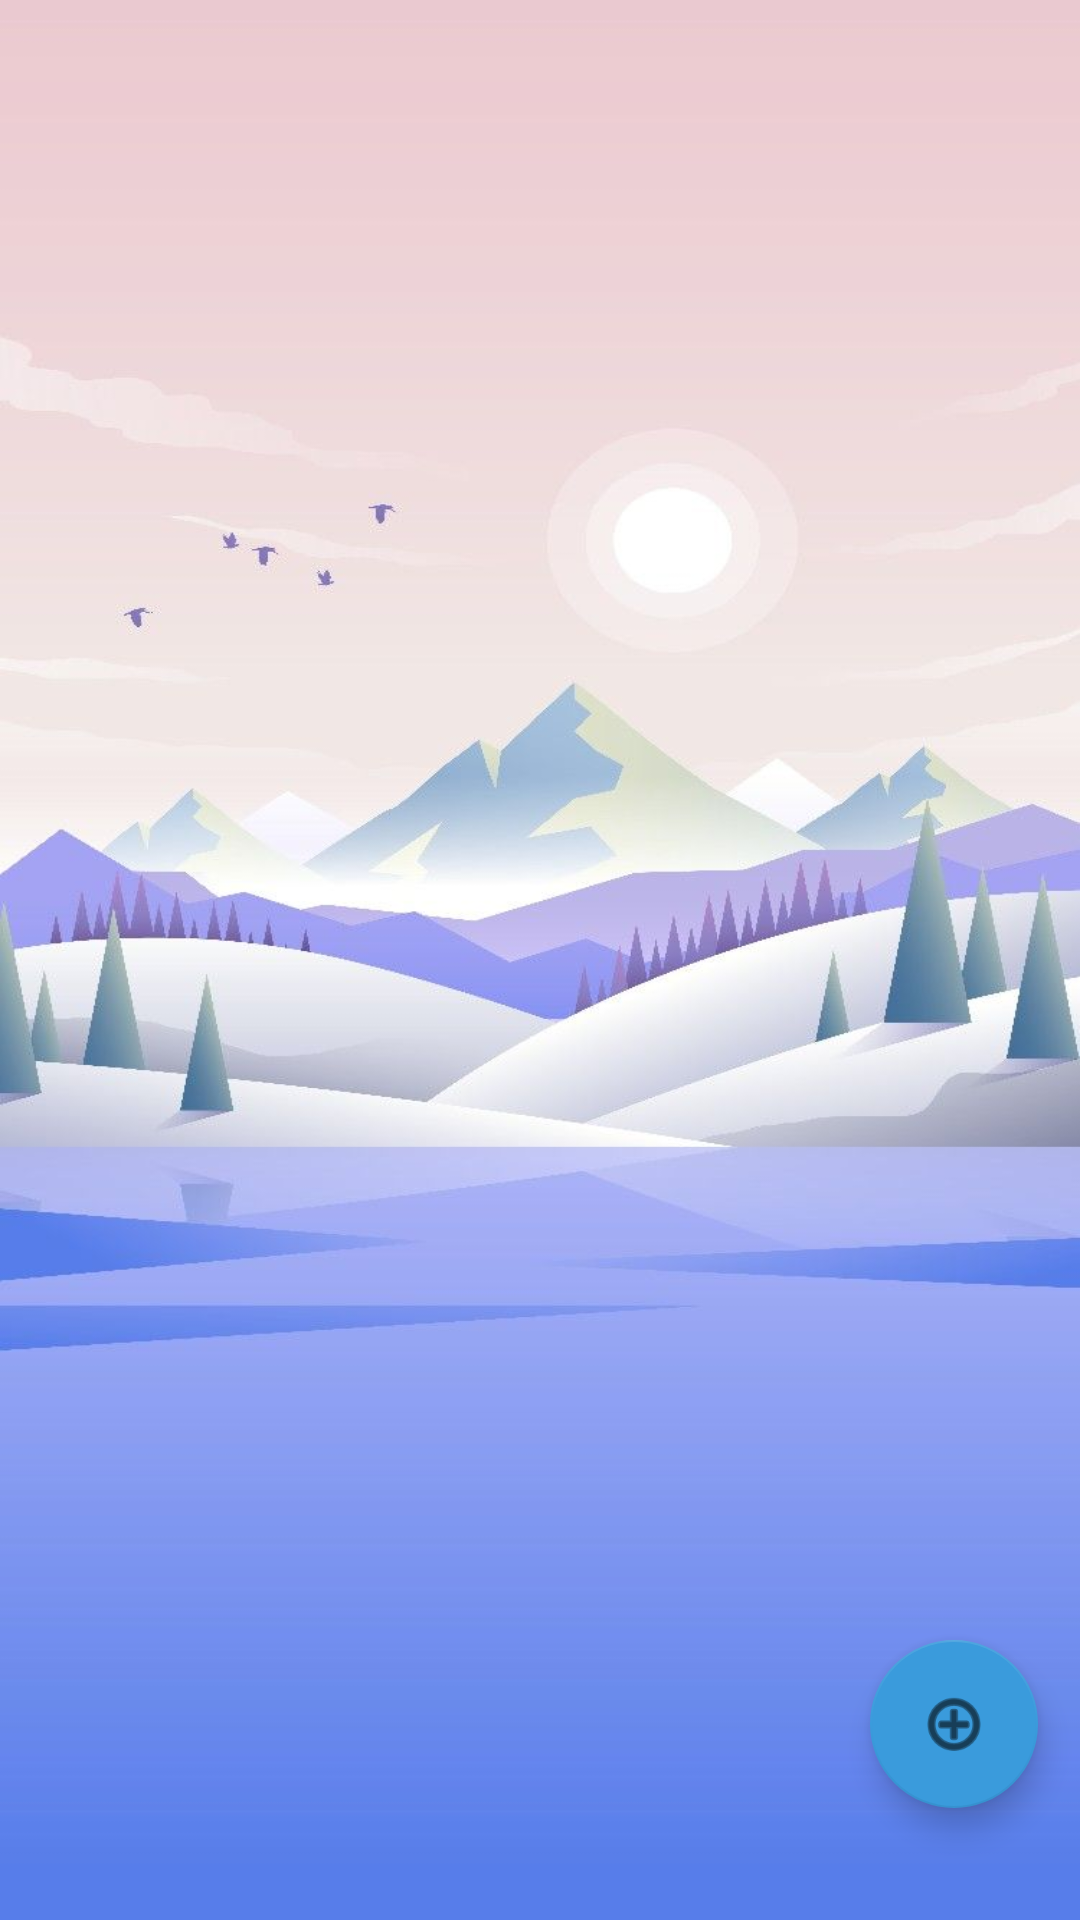

Android layout source for this screen:
<!-- AndroidManifest.xml: application theme Theme.WeatherAppProject -->
<!-- res/layout/fragment_favorite.xml -->
<?xml version="1.0" encoding="utf-8"?>
<androidx.constraintlayout.widget.ConstraintLayout xmlns:android="http://schemas.android.com/apk/res/android"
    xmlns:app="http://schemas.android.com/apk/res-auto"
    xmlns:tools="http://schemas.android.com/tools"
    android:layout_width="match_parent"
    android:layout_height="match_parent"
    android:background="@drawable/winter"
    tools:context=".ui.favorite.FavoriteFragment" >

    <androidx.recyclerview.widget.RecyclerView
        android:id="@+id/favorite_rv"
        android:layout_width="match_parent"
        android:layout_height="match_parent" />

    <com.google.android.material.floatingactionbutton.FloatingActionButton
        android:id="@+id/floatingButton"
        android:layout_width="wrap_content"
        android:layout_height="wrap_content"
        android:clickable="true"
        android:src="@android:drawable/ic_menu_add"
        app:backgroundTint="#3A9BDC"
        app:layout_constraintBottom_toBottomOf="@+id/favorite_rv"
        app:layout_constraintEnd_toEndOf="parent"
        app:layout_constraintHorizontal_bias="0.954"
        app:layout_constraintStart_toStartOf="parent"
        app:layout_constraintTop_toTopOf="parent"
        app:layout_constraintVertical_bias="0.936" />
</androidx.constraintlayout.widget.ConstraintLayout>
<!-- resources referenced by this layout -->
<resources>
  <!-- drawable winter: png bitmap (drawable, 43674 bytes) -->
  <style name="Theme.WeatherAppProject" parent="Theme.MaterialComponents.DayNight.DarkActionBar">
          
          <item name="colorPrimary">@color/purple_500</item>
          <item name="colorPrimaryVariant">@color/purple_700</item>
          <item name="colorOnPrimary">@color/white</item>
          
          <item name="colorSecondary">@color/teal_200</item>
          <item name="colorSecondaryVariant">@color/teal_700</item>
          <item name="colorOnSecondary">@color/black</item>
          
          <item name="android:statusBarColor">?attr/colorPrimaryVariant</item>
          
      </style>
  <!-- not gathered from this repository: default colours our renderer supplied (Android Studio template values) -->
  <color name="purple_500">#FF6200EE</color>
  <color name="purple_700">#FF3700B3</color>
  <color name="teal_200">#FF03DAC5</color>
  <color name="teal_700">#FF018786</color>
  <color name="black">#FF000000</color>
  <color name="white">#FFFFFFFF</color>
</resources>
